Run: headless pygame with SDL's dummy video driver; simulated clock (each Clock.tick advances the game by its frame time, no real sleeping); random seed 0; keys injected as events and as key.get_pressed() state; no mouse input.
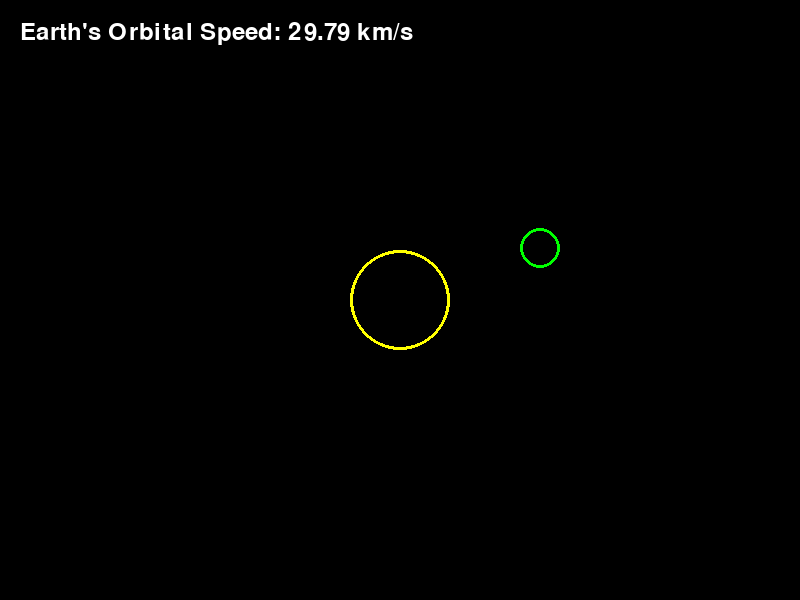
Frame 1 of 4 · flips 1–60 · no input
Frame 2 of 4 · flips 61–180 · tapped SPACE, RETURN · held RIGHT (→), D · screen unchanged from frame 1, image omitted
Frame 3 of 4 · flips 181–300 · held DOWN (↓), S · screen unchanged from frame 2, image omitted
Frame 4 of 4 · flips 301–420 · held LEFT (←), A, UP (↑), W · screen unchanged from frame 3, image omitted

The pygame program that drew these frames:

import pygame
import math
import time
from datetime import datetime

# Constants for Earth's orbital speed calculation
G = 6.674 * (10 ** -11)  # Gravitational constant in m^3 kg^-1 s^-2
M = 1.989 * (10 ** 30)   # Mass of the Sun in kg
r = 1.496 * (10 ** 11)   # Average orbital radius of Earth in meters

# Calculate Earth's orbital speed in m/s and convert to km/s
earth_orbital_speed = math.sqrt(G * M / r) / 1000

# Circumference of Earth's orbit in meters
circumference = 2 * math.pi * r

# Time for one orbit in seconds (365.25 days)
orbit_time_seconds = 365.25 * 24 * 60 * 60

# Initialize Pygame
pygame.init()

# Screen dimensions
WIDTH, HEIGHT = 800, 600
screen = pygame.display.set_mode((WIDTH, HEIGHT))
pygame.display.set_caption("Real-Time Earth's Orbital Speed")

# Colors
YELLOW = (255, 255, 0)
BLACK = (0, 0, 0)
WHITE = (255, 255, 255)
GREEN = (0, 255, 0)

# Ball properties
CENTER_X, CENTER_Y = WIDTH // 2, HEIGHT // 2
CENTER_RADIUS = 50
ORBIT_RADIUS = 150  # Scaled for visualization
ORBIT_BALL_RADIUS = 20

# Orbit properties
start_date = datetime(2024, 12, 25)  # Starting date: 1st August
current_date = datetime.now()
elapsed_days = (current_date - start_date).total_seconds()

# Font for displaying text
font = pygame.font.Font(None, 36)

# Clock for controlling the frame rate
clock = pygame.time.Clock()
running = True

while running:
    for event in pygame.event.get():
        if event.type == pygame.QUIT:
            running = False

    # Clear screen
    screen.fill(BLACK)

    # Draw the central ball (yellow outline, transparent center)
    pygame.draw.circle(screen, YELLOW, (CENTER_X, CENTER_Y), CENTER_RADIUS, 3)

    # Calculate the current angle based on elapsed days since 1st August
    angle = (elapsed_days / orbit_time_seconds) * 2 * math.pi

    # Calculate orbiting ball position
    orbit_x = CENTER_X + ORBIT_RADIUS * math.cos(angle)
    orbit_y = CENTER_Y + ORBIT_RADIUS * math.sin(angle)

    # Draw the orbiting ball
    pygame.draw.circle(screen, GREEN, (int(orbit_x), int(orbit_y)), ORBIT_BALL_RADIUS, 3)

    # Display Earth's orbital speed
    speed_text = font.render(f"Earth's Orbital Speed: {earth_orbital_speed:.2f} km/s", True, WHITE)
    screen.blit(speed_text, (20, 20))

    # Update the display
    pygame.display.flip()

    # Cap the frame rate
    clock.tick(60)

# Quit Pygame
pygame.quit()
